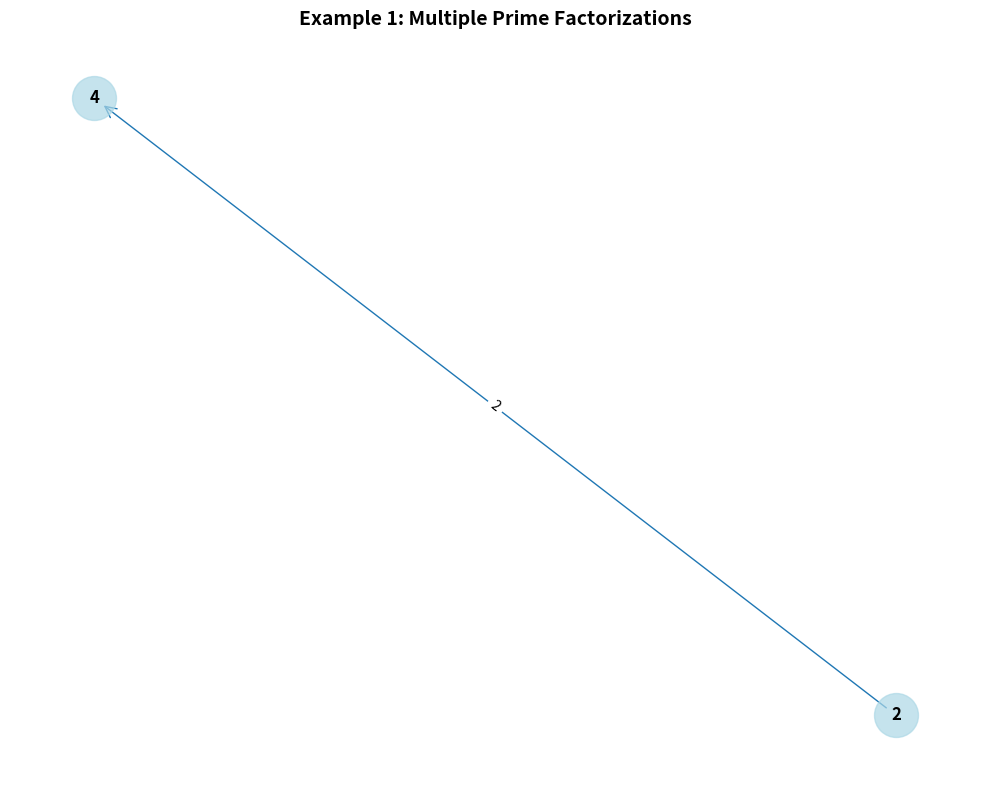
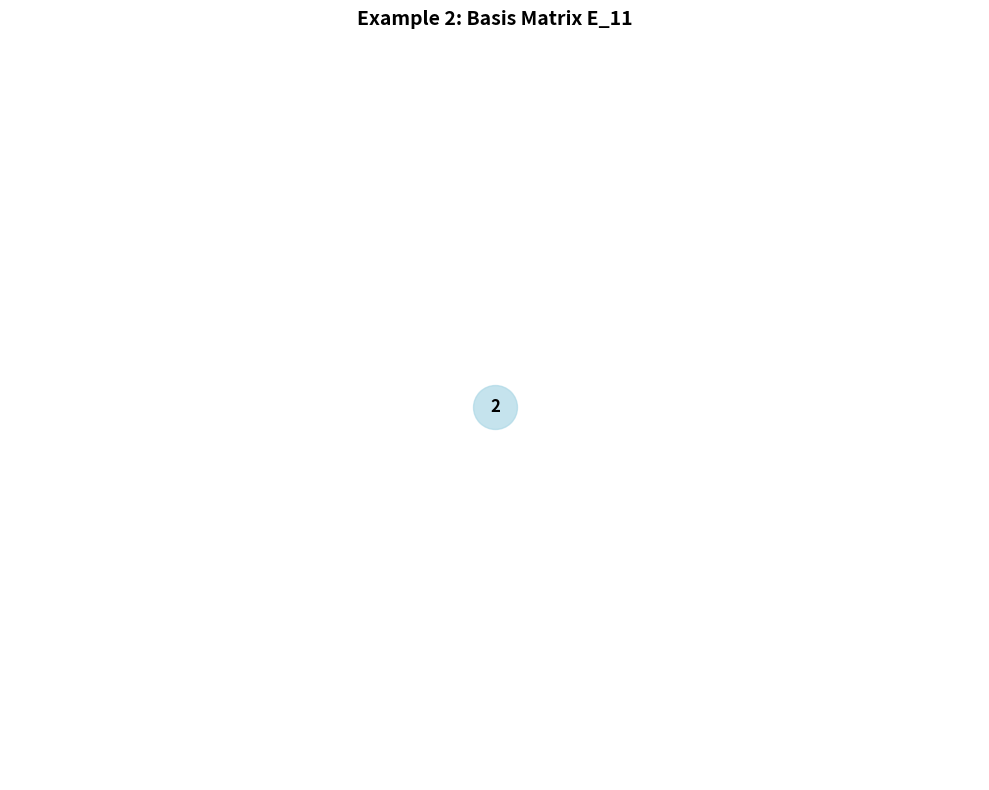
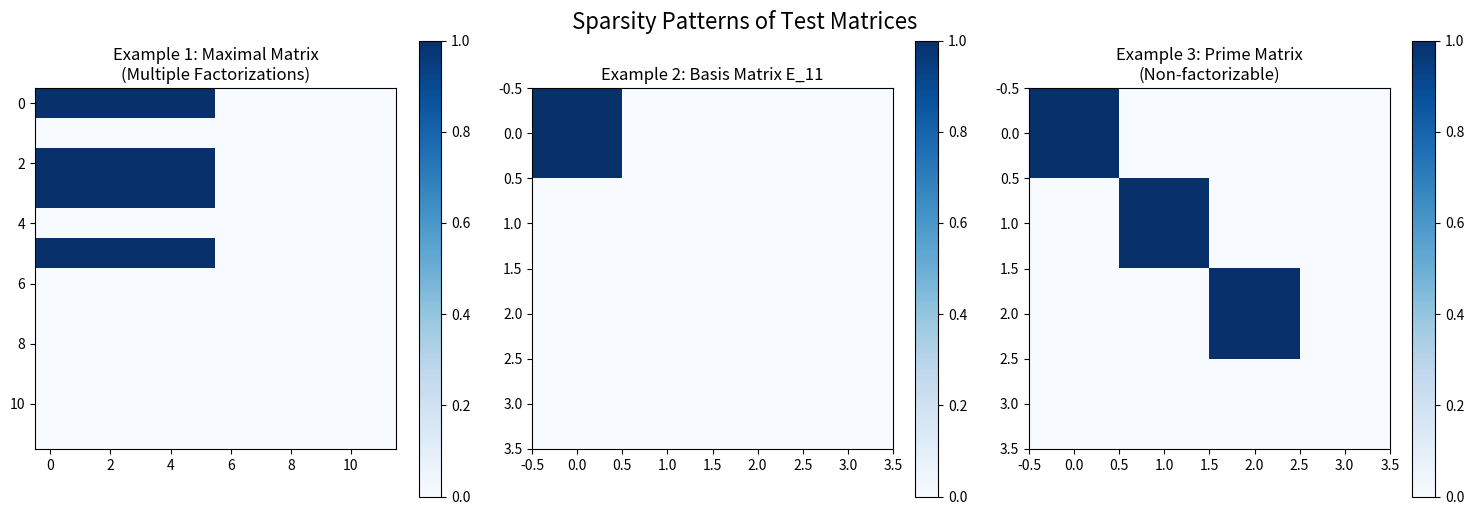

Python code for these plots, in order:
"""
Implementation of: Identifying Kronecker product factorizations

ArXiv: https://arxiv.org/abs/2510.25292

Authors:
    - Yannis Voet
    - Leonardo De Novellis

Abstract:
    The Kronecker product is an invaluable tool for data-sparse representations of large networks and matrices with countless applications in machine learning, graph theory and numerical linear algebra. In some instances, the sparsity pattern of large matrices may already hide a Kronecker product. Similarly, a large network, represented by its adjacency matrix, may sometimes be factorized as a Kronecker product of smaller adjacency matrices. In this article, we determine all possible Kronecker facto...

This implementation provides algorithms for finding all possible Kronecker product factorizations
of binary matrices and visualizing them through decomposition graphs.
"""

import numpy as np
import matplotlib.pyplot as plt
import networkx as nx
from typing import List, Tuple, Set, Dict, Optional
from itertools import product
from collections import defaultdict


class KroneckerFactorizer:
    """
    A class for identifying Kronecker product factorizations of binary matrices.
    
    This implementation follows the algorithm described in the paper for finding
    all possible ways to decompose a binary matrix A as a Kronecker product
    A = A1 ⊗ A2 ⊗ ... ⊗ Aℓ.
    """
    
    def __init__(self, matrix: np.ndarray):
        """
        Initialize the factorizer with a binary matrix.
        
        Args:
            matrix: Binary matrix (0s and 1s) to factorize
        """
        self.matrix = matrix.astype(int)
        self.n = matrix.shape[0]
        if matrix.shape[0] != matrix.shape[1]:
            raise ValueError("Matrix must be square")
        
        # Get sparsity pattern
        self.sparsity_pattern = self._get_sparsity_pattern()
        
        # Find all divisors
        self.divisors = self._get_divisors(self.n)
        
        # Compatible pairs (n1, n2) where n1 * n2 = n
        self.compatible_pairs = self._get_compatible_pairs()
        
        # Store factorizations
        self.length_2_factorizations = []
        self.prime_factorizations = []
        
    def _get_sparsity_pattern(self) -> List[Tuple[int, int]]:
        """Extract sparsity pattern from matrix."""
        rows, cols = np.where(self.matrix == 1)
        return list(zip(rows + 1, cols + 1))  # 1-indexed
    
    def _get_divisors(self, n: int) -> List[int]:
        """Get all divisors of n."""
        divisors = []
        for i in range(1, int(np.sqrt(n)) + 1):
            if n % i == 0:
                divisors.append(i)
                if i != n // i:
                    divisors.append(n // i)
        return sorted(divisors)
    
    def _get_compatible_pairs(self) -> List[Tuple[int, int]]:
        """Get all compatible pairs (n1, n2) where n1 * n2 = n and n1, n2 > 1."""
        pairs = []
        for n1 in self.divisors:
            if n1 > 1 and n1 < self.n:
                n2 = self.n // n1
                if n2 > 1:
                    pairs.append((n1, n2))
        return pairs
    
    def _linear_index(self, i: int, j: int, n: int) -> int:
        """Convert (i,j) matrix indices to linear index."""
        return (j - 1) * n + i
    
    def _index_pair_from_linear(self, linear_idx: int, n: int) -> Tuple[int, int]:
        """Convert linear index back to (i,j) matrix indices."""
        i = ((linear_idx - 1) % n) + 1
        j = ((linear_idx - 1) // n) + 1
        return i, j
    
    def _check_factorizability(self, n1: int, n2: int) -> Tuple[bool, Optional[Tuple[Set[int], Set[int]]]]:
        """
        Check if matrix admits an (n1, n2) factorization using Lemma 3.5.
        
        Returns:
            Tuple of (is_factorizable, (S1, S2)) where S1 x S2 = S if factorizable
        """
        S = set()
        
        # For each nonzero entry, compute corresponding indices
        for i, j in self.sparsity_pattern:
            # Euclidean division to get factor indices
            i1 = ((i - 1) // n2) + 1
            j1 = ((j - 1) // n2) + 1
            i2 = ((i - 1) % n2) + 1
            j2 = ((j - 1) % n2) + 1
            
            # Convert to linear indices
            l1 = self._linear_index(i1, j1, n1)
            l2 = self._linear_index(i2, j2, n2)
            
            S.add((l1, l2))
        
        # Try to write S as Cartesian product S1 x S2
        if not S:
            return True, (set(), set())
        
        # Extract potential S1 and S2
        S1_candidate = set(pair[0] for pair in S)
        S2_candidate = set(pair[1] for pair in S)
        
        # Check if S = S1 x S2
        cartesian_product = set(product(S1_candidate, S2_candidate))
        
        if S == cartesian_product:
            return True, (S1_candidate, S2_candidate)
        else:
            return False, None
    
    def find_all_length_2_factorizations(self) -> List[Tuple[int, int]]:
        """
        Find all length-2 factorizations of the matrix.
        
        Returns:
            List of (n1, n2) pairs for which the matrix is factorizable
        """
        factorizations = []
        
        for n1, n2 in self.compatible_pairs:
            is_factorizable, _ = self._check_factorizability(n1, n2)
            if is_factorizable:
                factorizations.append((n1, n2))
        
        self.length_2_factorizations = factorizations
        return factorizations
    
    def _build_factorization_branches(self) -> List[List[Tuple[int, int]]]:
        """
        Build factorization branches using Corollary 3.11.
        
        Returns:
            List of branches, where each branch is a list of (l, r) pairs
        """
        if not self.length_2_factorizations:
            return []
        
        # Extract left and right indices
        L = [pair[0] for pair in self.length_2_factorizations]
        R = [pair[1] for pair in self.length_2_factorizations]
        
        # Create mapping from left index to right index
        lr_map = dict(self.length_2_factorizations)
        
        branches = []
        used_pairs = set()
        
        # Build branches by following multiples
        for l0 in sorted(set(L)):
            if (l0, lr_map[l0]) in used_pairs:
                continue
            
            branch = [(l0, lr_map[l0])]
            used_pairs.add((l0, lr_map[l0]))
            
            current_l = l0
            while True:
                # Look for multiples of current_l in L
                found_multiple = False
                for l_next in sorted(set(L)):
                    if l_next > current_l and l_next % current_l == 0 and (l_next, lr_map[l_next]) not in used_pairs:
                        # Check if this forms a valid continuation
                        if l_next * lr_map[l_next] == self.n:
                            branch.append((l_next, lr_map[l_next]))
                            used_pairs.add((l_next, lr_map[l_next]))
                            current_l = l_next
                            found_multiple = True
                            break
                
                if not found_multiple:
                    break
            
            branches.append(branch)
        
        return branches
    
    def find_prime_factorizations(self) -> List[Tuple[int, ...]]:
        """
        Find all prime factorizations by combining length-2 factorizations.
        
        Returns:
            List of prime factorizations as tuples of factor sizes
        """
        # First find all length-2 factorizations
        self.find_all_length_2_factorizations()
        
        if not self.length_2_factorizations:
            return []
        
        # Build branches
        branches = self._build_factorization_branches()
        
        prime_factorizations = []
        
        for branch in branches:
            if len(branch) == 1:
                # Single length-2 factorization
                prime_factorizations.append(branch[0])
            else:
                # Combine factorizations in branch
                # Extract the pattern: (l, p1*p2*...*pq*r), (p1*l, p2*...*pq*r), ..., (p1*p2*...*pq*l, r)
                factors = [branch[0][0]]  # Start with l
                
                for i in range(len(branch) - 1):
                    # Extract pi from the ratio
                    pi = branch[i+1][0] // branch[i][0]
                    factors.append(pi)
                
                # Add the final r
                factors.append(branch[-1][1])
                
                prime_factorizations.append(tuple(factors))
        
        self.prime_factorizations = prime_factorizations
        return prime_factorizations
    
    def is_maximal(self) -> bool:
        """
        Check if the matrix is maximal (admits factorization for all compatible pairs).
        
        Returns:
            True if matrix is maximal, False otherwise
        """
        self.find_all_length_2_factorizations()
        return len(self.length_2_factorizations) == len(self.compatible_pairs)
    
    def create_decomposition_graph(self) -> nx.DiGraph:
        """
        Create the decomposition graph as described in Section 4.
        
        Returns:
            NetworkX directed graph representing the decomposition structure
        """
        self.find_all_length_2_factorizations()
        branches = self._build_factorization_branches()
        
        G = nx.DiGraph()
        
        # Add all left indices as vertices
        L = list(set(pair[0] for pair in self.length_2_factorizations))
        G.add_nodes_from(L)
        
        # Add edges for each branch
        edge_colors = []
        edge_labels = {}
        
        for branch_idx, branch in enumerate(branches):
            color = plt.cm.tab10(branch_idx % 10)
            
            for i in range(len(branch) - 1):
                l_current = branch[i][0]
                l_next = branch[i+1][0]
                weight = l_next // l_current
                
                G.add_edge(l_current, l_next, weight=weight, branch=branch_idx)
                edge_labels[(l_current, l_next)] = str(weight)
                edge_colors.append(color)
        
        return G


def create_basis_matrix(i: int, j: int, n: int) -> np.ndarray:
    """
    Create basis matrix E_ij of size n x n.
    
    Args:
        i, j: Position of the single 1 (1-indexed)
        n: Size of matrix
        
    Returns:
        Binary matrix with single 1 at position (i,j)
    """
    matrix = np.zeros((n, n), dtype=int)
    matrix[i-1, j-1] = 1
    return matrix


def visualize_decomposition_graph(G: nx.DiGraph, title: str = "Decomposition Graph"):
    """
    Visualize the decomposition graph.
    
    Args:
        G: NetworkX directed graph
        title: Title for the plot
    """
    plt.figure(figsize=(10, 8))
    
    # Create layout
    if len(G.nodes()) <= 6:
        pos = nx.spring_layout(G, k=2, iterations=50)
    else:
        pos = nx.spring_layout(G)
    
    # Draw nodes
    nx.draw_networkx_nodes(G, pos, node_color='lightblue', 
                          node_size=1000, alpha=0.7)
    
    # Draw edges with different colors for different branches
    edge_colors = []
    for edge in G.edges():
        branch_id = G.edges[edge].get('branch', 0)
        edge_colors.append(plt.cm.tab10(branch_id % 10))
    
    nx.draw_networkx_edges(G, pos, edge_color=edge_colors, 
                          arrows=True, arrowsize=20, arrowstyle='->')
    
    # Draw node labels
    nx.draw_networkx_labels(G, pos, font_size=12, font_weight='bold')
    
    # Draw edge labels (weights)
    edge_labels = {}
    for edge in G.edges():
        weight = G.edges[edge].get('weight', '')
        edge_labels[edge] = str(weight)
    
    nx.draw_networkx_edge_labels(G, pos, edge_labels, font_size=10)
    
    plt.title(title, fontsize=14, fontweight='bold')
    plt.axis('off')
    plt.tight_layout()
    plt.show()


def demonstrate_algorithm():
    """
    Demonstrate the Kronecker factorization algorithm with examples from the paper.
    """
    print("=" * 60)
    print("Kronecker Product Factorization Algorithm Demonstration")
    print("=" * 60)
    
    # Example 1: Matrix from Example 2.5 in the paper
    print("\nExample 1: Matrix with multiple prime factorizations")
    print("-" * 50)
    
    # Create a matrix that admits (2,2,3), (2,3,2), and (3,2,2) factorizations
    # This is a maximal matrix of size 12
    A1 = np.array([
        [1, 1, 0, 0],
        [1, 1, 0, 0],
        [0, 0, 0, 0],
        [0, 0, 0, 0]
    ])
    
    B1 = np.array([
        [1, 1, 1],
        [0, 0, 0],
        [1, 1, 1]
    ])
    
    # Create Kronecker product
    matrix1 = np.kron(A1, B1)
    print(f"Matrix size: {matrix1.shape}")
    print(f"Sparsity: {np.sum(matrix1)} / {matrix1.size} = {np.sum(matrix1)/matrix1.size:.3f}")
    
    factorizer1 = KroneckerFactorizer(matrix1)
    
    # Find factorizations
    length2_facts = factorizer1.find_all_length_2_factorizations()
    prime_facts = factorizer1.find_prime_factorizations()
    is_maximal = factorizer1.is_maximal()
    
    print(f"Length-2 factorizations: {length2_facts}")
    print(f"Prime factorizations: {prime_facts}")
    print(f"Is maximal: {is_maximal}")
    
    # Visualize decomposition graph
    G1 = factorizer1.create_decomposition_graph()
    visualize_decomposition_graph(G1, "Example 1: Multiple Prime Factorizations")
    
    # Example 2: Simple basis matrix (Example from paper)
    print("\nExample 2: Basis matrix E_11 (4x4)")
    print("-" * 40)
    
    matrix2 = create_basis_matrix(1, 1, 4)
    print(f"Matrix:")
    print(matrix2)
    
    factorizer2 = KroneckerFactorizer(matrix2)
    length2_facts2 = factorizer2.find_all_length_2_factorizations()
    prime_facts2 = factorizer2.find_prime_factorizations()
    
    print(f"Length-2 factorizations: {length2_facts2}")
    print(f"Prime factorizations: {prime_facts2}")
    
    if length2_facts2:
        G2 = factorizer2.create_decomposition_graph()
        visualize_decomposition_graph(G2, "Example 2: Basis Matrix E_11")
    
    # Example 3: Non-factorizable matrix
    print("\nExample 3: Non-factorizable matrix")
    print("-" * 35)
    
    # Create a matrix that cannot be factorized (from Example 3.6)
    matrix3 = np.array([
        [1, 0, 0, 0],
        [0, 1, 0, 0],
        [0, 0, 1, 0],
        [0, 0, 0, 0]
    ])
    
    print(f"Matrix:")
    print(matrix3)
    
    factorizer3 = KroneckerFactorizer(matrix3)
    length2_facts3 = factorizer3.find_all_length_2_factorizations()
    prime_facts3 = factorizer3.find_prime_factorizations()
    
    print(f"Length-2 factorizations: {length2_facts3}")
    print(f"Prime factorizations: {prime_facts3}")
    
    if not prime_facts3:
        print("Matrix is prime (cannot be factorized)")
    
    # Visualization of sparsity patterns
    plt.figure(figsize=(15, 5))
    
    plt.subplot(1, 3, 1)
    plt.imshow(matrix1, cmap='Blues', interpolation='nearest')
    plt.title('Example 1: Maximal Matrix\n(Multiple Factorizations)')
    plt.colorbar()
    
    plt.subplot(1, 3, 2)
    plt.imshow(matrix2, cmap='Blues', interpolation='nearest')
    plt.title('Example 2: Basis Matrix E_11')
    plt.colorbar()
    
    plt.subplot(1, 3, 3)
    plt.imshow(matrix3, cmap='Blues', interpolation='nearest')
    plt.title('Example 3: Prime Matrix\n(Non-factorizable)')
    plt.colorbar()
    
    plt.tight_layout()
    plt.suptitle('Sparsity Patterns of Test Matrices', y=1.02, fontsize=16)
    plt.show()
    
    # Statistics comparison
    matrices = [matrix1, matrix2, matrix3]
    factorizers = [factorizer1, factorizer2, factorizer3]
    names = ['Maximal Matrix', 'Basis Matrix', 'Prime Matrix']
    
    print("\nComparison Summary:")
    print("=" * 50)
    print(f"{'Matrix':<15} {'Size':<6} {'Sparsity':<10} {'# Length-2':<12} {'# Prime':<8} {'Maximal':<8}")
    print("-" * 65)
    
    for i, (matrix, factorizer, name) in enumerate(zip(matrices, factorizers, names)):
        size = matrix.shape[0]
        sparsity = f"{np.sum(matrix)}/{matrix.size}"
        num_length2 = len(factorizer.length_2_factorizations)
        num_prime = len(factorizer.prime_factorizations)
        maximal = "Yes" if factorizer.is_maximal() else "No"
        
        print(f"{name:<15} {size:<6} {sparsity:<10} {num_length2:<12} {num_prime:<8} {maximal:<8}")


if __name__ == "__main__":
    demonstrate_algorithm()
